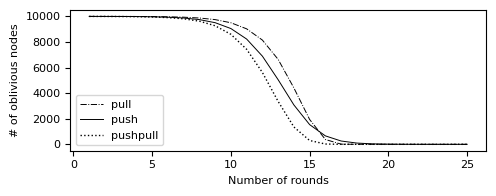

Reproduce this figure in Python. (Note: this script raises an exception after producing the figure.)
import matplotlib.pyplot as plt
import os

N=10000
R=25

pulldata=[]
pushdata=[]
pushpull=[]

def pull(i):
	if i > 1:
		p = pull(i-1)
		return p * p
	else:
		return 1.0 - 1.0/(N-1)

def push(i):
	if i > 1:
		p = push(i-1)
		return p * pow(1.0 - 1.0/(N-1),N * (1-p))
	else:
		return 1.0 - 1.0/(N-1)

for i in range(R):
	pulldata.append(pull(i+1))

for i in range(1,R+1):
	pushdata.append(push(i+1))

for i in range(0,R):
	pushpull.append(pushdata[i]*pulldata[i])

x = [i+1 for i in range(R)]

plt.rcParams['figure.figsize'] = [5,2]
plt.rcParams.update({'font.sans-serif':'Arial'})
plt.rc('font', size=8)

plt.figure(1)
SI=0
plt.plot(x[SI:],[int(N*pulldata[i]) for i in range(SI,R)],'k-.',linewidth=0.7, label="pull")
plt.plot(x[SI:],[int(N*pushdata[i]) for i in range(SI,R)],'k-', linewidth=0.7, label="push")
plt.plot(x[SI:],[int(N*pushpull[i]) for i in range(SI,R)],'k:', linewidth=1.0, label="pushpull")
plt.legend(loc='lower left',ncol=1)
plt.xlabel("Number of rounds")
plt.ylabel("# of oblivious nodes")
plt.tight_layout()
fname = os.path.basename(__file__)[:-3]+'a.pdf'
plt.savefig(fname, format='pdf')

plt.figure(2)
SI=10
plt.yscale('log')
plt.yticks([0,10,100,1000,10000],['0','10','100','1000','10000'])
plt.plot(x[SI:],[int(N*pulldata[i]) for i in range(SI,R)],'k-.',linewidth=0.7, label="pull")
plt.plot(x[SI:],[int(N*pushdata[i]) for i in range(SI,R)],'k-', linewidth=0.7, label="push")
plt.plot(x[SI:],[int(N*pushpull[i]) for i in range(SI,R)],'k:', linewidth=1.0, label="pushpull")
plt.legend(loc='lower left',ncol=1)
plt.xlabel("Number of rounds (detailed)\n")
plt.ylabel("# of oblivious nodes")
plt.tight_layout()
fname = os.path.basename(__file__)[:-3]+'b.pdf'
plt.savefig(fname, format='pdf')
